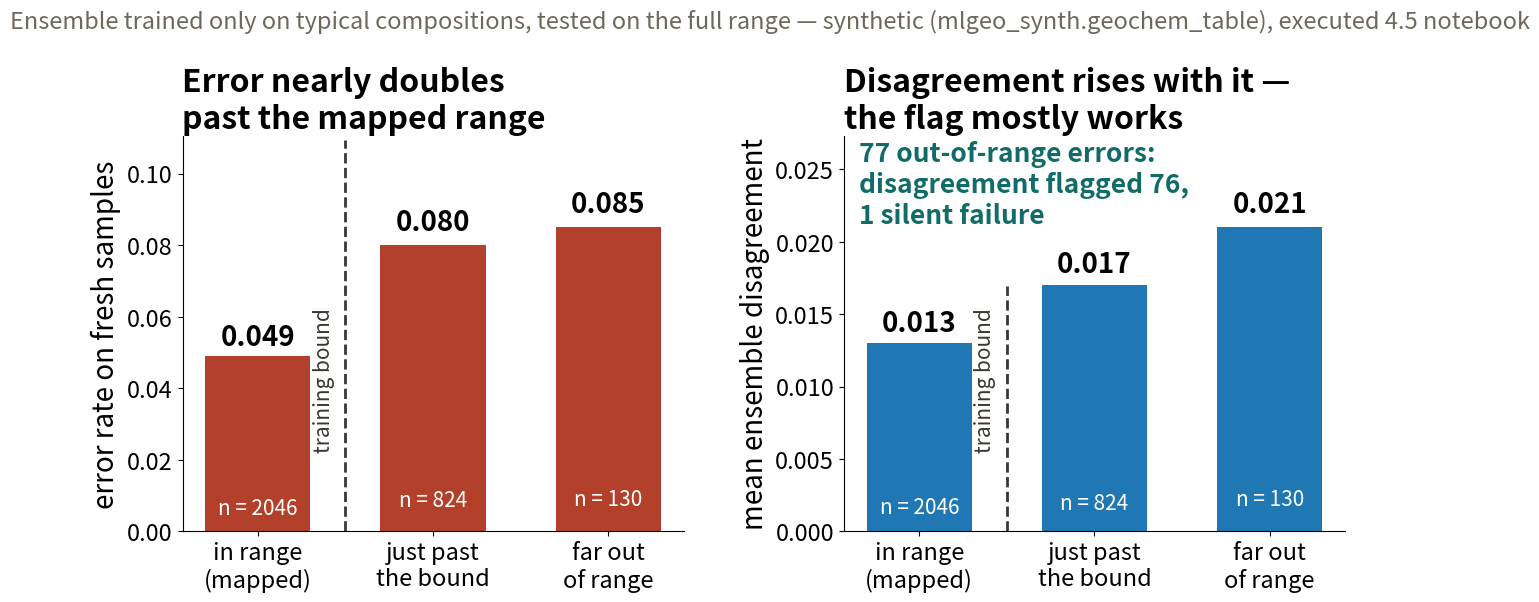

Recreate this plot in Python. (Note: this script raises an exception after producing the figure.)
"""Slide figure: error and ensemble disagreement across the training bound
(lecture 25, book 4.5 §4.6).

Left: error rate per compositional-range bin. Right: mean ensemble
disagreement per bin. The training bound (|differentiation index| = 1) is
where the mapped range of the field campaign ends; both quantities rise
past it, and the annotation carries the silent-failure count.

Every number is copied from the executed outputs of
book/Chapter4-DeepLearning/mlgeo_4.5_ModelTraining.ipynb (Section 4.6
out-of-range table: n / error rate / mean disagreement per range bin, and
the 77-errors / 1-silent-failure printout); re-verify there after any
notebook re-run. Data: synthetic lithology table (mlgeo_synth.geochem_table).

Regenerate: pixi run python book/slides/2026/figscripts/out_of_range_flag.py
"""
from pathlib import Path

import matplotlib

matplotlib.use("Agg")
import matplotlib.pyplot as plt  # noqa: E402  (backend must be set first)
import numpy as np  # noqa: E402

plt.rcParams.update({
    "font.size": 20, "axes.titlesize": 23, "axes.titleweight": "bold",
    "axes.labelsize": 20, "xtick.labelsize": 17, "ytick.labelsize": 17,
})

# Executed-notebook numbers (Section 4.6 ood_table).
bins = ["in range\n(mapped)", "just past\nthe bound", "far out\nof range"]
n = [2046, 824, 130]
error_rate = np.array([0.049, 0.080, 0.085])
disagreement = np.array([0.013, 0.017, 0.021])

fig, (axl, axr) = plt.subplots(1, 2, figsize=(15, 5.9), sharex=True,
                               gridspec_kw={"wspace": 0.32})

for ax, vals, color, ylabel, title in [
    (axl, error_rate, "#b3402a", "error rate on fresh samples",
     "Error nearly doubles\npast the mapped range"),
    (axr, disagreement, "#1f77b4", "mean ensemble disagreement",
     "Disagreement rises with it —\nthe flag mostly works"),
]:
    bars = ax.bar(bins, vals, color=color, width=0.6)
    for b, v, count in zip(bars, vals, n):
        ax.text(b.get_x() + b.get_width() / 2, v * 1.03, f"{v:.3f}",
                ha="center", va="bottom", fontsize=20, fontweight="bold")
        ax.text(b.get_x() + b.get_width() / 2, v * 0.07, f"n = {count}",
                ha="center", va="bottom", fontsize=15, color="white")
    ax.set_ylabel(ylabel)
    ax.set_title(title, loc="left")
    ax.set_ylim(0, vals.max() * 1.3)
    ax.spines[["top", "right"]].set_visible(False)
    ax.axvline(0.5, color="#3a3630", lw=2, ls="--",
               ymax=0.99 if ax is axl else 0.62)
    ax.text(0.44, vals.max() * 0.5, "training bound", fontsize=15,
            color="#3a3630", ha="right", rotation=90, va="center")

axr.text(0.03, 0.99,
         "77 out-of-range errors:\ndisagreement flagged 76,\n1 silent failure",
         transform=axr.transAxes, ha="left", va="top", fontsize=19,
         fontweight="bold", color="#116b66")

fig.suptitle("Ensemble trained only on typical compositions, tested on the full range — "
             "synthetic (mlgeo_synth.geochem_table), executed 4.5 notebook",
             x=0.01, y=0.995, ha="left", va="top",
             fontsize=17, fontweight="normal", color="#6e675c")
fig.tight_layout(rect=(0, 0, 1, 0.88), w_pad=2.5)
fig.subplots_adjust(top=0.78)

out = (Path(__file__).resolve().parent.parent / "figs" / "mlgeo_4.5_ModelTraining"
       / "out_of_range_slide.png")
out.parent.mkdir(parents=True, exist_ok=True)
fig.savefig(out, dpi=130, bbox_inches="tight", pad_inches=0.05)
print(f"wrote {out}")
